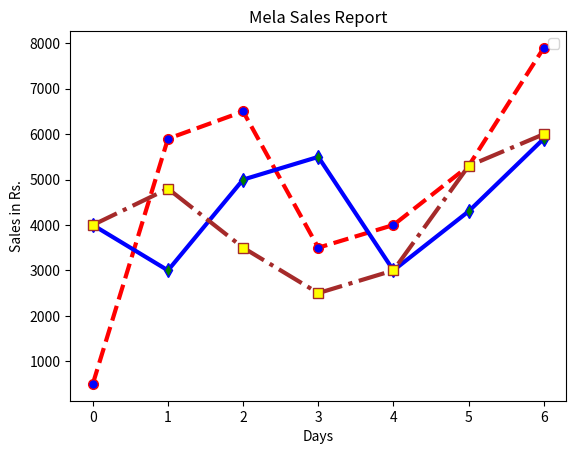

Python code for this plot:
import pandas as pd
import matplotlib.pyplot as plt

# Ques 1: Mela Sales Report
# Given Data:

data = {
    "Week1": [500,5900,6500,3500,4000,5300,7900],
    "Week2": [4000,3000,5000,5500,3000,4300,5900],
    "Week3": [4000,4800,3500,2500,3000,5300,6000]
}

# Create DataFrame
df = pd.DataFrame(data)

# Print DataFrame
print(df)

# Solution:

plt.plot(df.Week1, color="Red", marker="o", markerfacecolor="blue", markersize=7, ls="--", linewidth=3)
plt.plot(df.Week2, color="Blue", marker="d", markerfacecolor="green", markersize=7, ls="-", linewidth=3)
plt.plot(df.Week3, color="Brown", marker="s", markerfacecolor="yellow", markersize=7, ls="-.", linewidth=3)

# (i) Title
plt.title("Mela Sales Report")
# (ii) X Label
plt.xlabel("Days")
# (iii) Y Label
plt.ylabel("Sales in Rs.")

# (iv) Legend
plt.legend(loc="upper right")

plt.show()